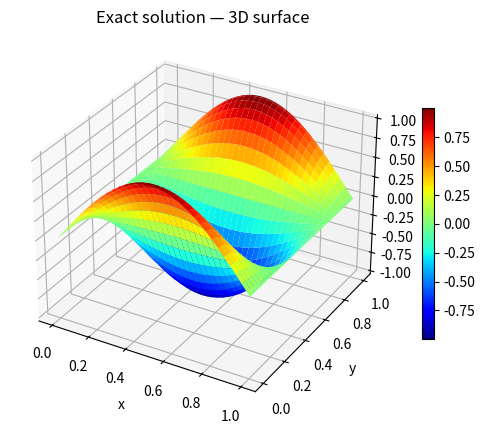
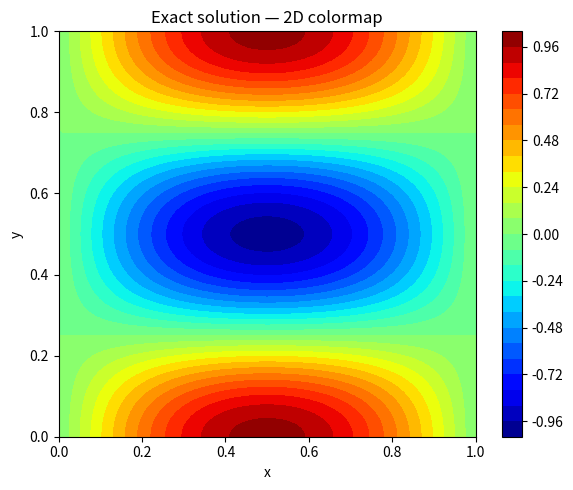

Here is the Python script that generated these plots, in order:
import numpy as np
import matplotlib.pyplot as plt

# ------------------------
# Domain and parameters
# ------------------------
Lx, Ly = 1.0, 1.0
kx = np.pi / Lx
ky = 2.0 * np.pi / Ly

# Exact solution
def exact(x, y, kx, ky):
    return np.sin(kx * x) * np.cos(ky * y)

# Grid
nx, ny = 101, 101
x = np.linspace(0.0, Lx, nx)
y = np.linspace(0.0, Ly, ny)
X, Y = np.meshgrid(x, y, indexing="xy")   # shape (ny, nx)
U = exact(X, Y, kx, ky)

# ========================
# 3D surface plot
# ========================
fig1 = plt.figure(figsize=(7, 5))
ax1 = fig1.add_subplot(111, projection="3d")

surf = ax1.plot_surface(
    X, Y, U,
    cmap="jet",
    linewidth=0,
    antialiased=True
)

fig1.colorbar(surf, ax=ax1, shrink=0.6)
ax1.set_title("Exact solution — 3D surface")
ax1.set_xlabel("x")
ax1.set_ylabel("y")
ax1.set_zlabel("u")

# ========================
# 2D colormap plot
# ========================
fig2, ax2 = plt.subplots(figsize=(6, 5))

cf = ax2.contourf(
    X, Y, U,
    levels=30,
    cmap="jet"
)

fig2.colorbar(cf, ax=ax2)
ax2.set_title("Exact solution — 2D colormap")
ax2.set_xlabel("x")
ax2.set_ylabel("y")

plt.tight_layout()
plt.show()
